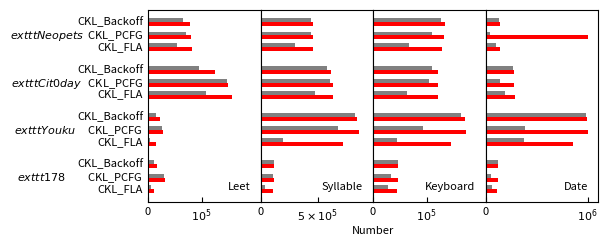

This chart was generated by the following Python code: (Note: this script raises an exception after producing the figure.)
from typing import List

import matplotlib.gridspec as gridspec
import matplotlib.pyplot as plt
import matplotlib
import numpy as np

plt.switch_backend('agg')

matplotlib.rcParams['pdf.fonttype'] = 42
labels = [
    "CKL_Backoff",
    "$\texttt{Neopets}$  CKL_PCFG",
    "CKL_FLA",
    "CKL_Backoff",
    "$\texttt{Cit0day}$   CKL_PCFG",
    "CKL_FLA",
    "CKL_Backoff",
    "$\texttt{Youku}$     CKL_PCFG",
    "CKL_FLA",
    "CKL_Backoff",
    "$\texttt{178}$         CKL_PCFG",
    "CKL_FLA"
]

models = [
    # neopets
    [78273, 459568, 133818, 138039],
    [80409, 461318, 132062, 1004722],
    [82023, 456158, 128686, 137777],
    # cit0day
    [125077, 612544, 120446, 280449],
    [147153, 632120, 121348, 280807],
    [157076, 629200, 121186, 287611],
    # youku
    [22666, 841284, 172051, 993717],
    [28010, 854951, 173769, 1004722],
    [14899, 716419, 145423, 852270],
    # 178
    [2823, 114813, 47323, 118091],
    [5285, 115603, 47374, 118265],
    [1728, 109063, 44548, 111524]
]

base = [
    # neopets
    [66096, 437594, 126362, 134710],
    [70917, 439934, 109830, 46006],
    [53284, 304393, 67351, 105514],
    # cit0day
    [95533, 582586, 109874, 270456],
    [148984, 605459, 103998, 137766],
    [108325, 471554, 62722, 191462],
    # youku
    [15458, 822562, 163471, 981933],
    [25739, 675102, 92585, 390032],
    [3538, 191392, 45215, 380947],
    # 178
    [1819, 113470, 46462, 117604],
    [4921, 105699, 34047, 50715],
    [983, 39180, 28652, 63740]
]


class CellItem:
    def __init__(self, index, data, bar_width, offset, color, hatch=None):
        self.index = index
        self.data = data
        self.bar_width = bar_width
        self.offset = offset
        self.color = color
        self.hatch = hatch

class Config:
    # Format of data and secondary(types X features): [model1:[1,2,3],model2:[4,5,6],model3:[7,8,9]]
    def __init__(self, feature=1, types=0, data=None, secondary=None, _labels=None):
        if _labels is None:
            _labels = []
        if secondary is None:
            secondary = []
        if data is None:
            data = []
        self.bar_width = 30
        self.feature = feature
        self.types = types
        self.data = data
        self.secondary = secondary
        # 每个特征的颜色
        # self.colors = ["royalblue", "green", "chocolate", "darkorchid"]
        self.colors = ["grey"] * 4
        # self.colors = plt.cm.BuPu(np.linspace(0, 0.5, self.feature))
        # 设置默认颜色
        self.default_color = 'purple'
        # 设置填充符号
        self.cover_hatch = "//"
        self.labels = _labels
        self.tick_direction = "out"
        # self.tick="none"
        self.validation()

    def validation(self):
        assert self.bar_width > 0
        assert self.feature > 0
        assert len(self.data) == self.types
        assert len(self.data) == len(self.secondary)
        # assert self.feature == len(self.labels)
        assert len(self.colors) >= self.feature

    def smooth(self, rate=6, threshold=60):
        data = self.data
        _base = self.secondary
        max_value = [max(row) for row in data]
        for rows in range(len(data) // 3):
            for i in range(len(data[0])):
                flag = False
                for j in range(rows * 3, rows * 3 + 3):
                    if max_value[j] / data[j][i] > threshold:
                        flag = True
                if flag:
                    print("Smooth ", i, ",", rows)
                    for j in range(rows * 3, rows * 3 + 3):
                        data[j][i] *= rate
                        _base[j][i] *= rate

    def parse_bar_item(self, index, index2=None) -> List[CellItem]:
        res = []
        if index2 is None:
            index2 = index
        for i in range(self.types):
            model = self.data[i]
            _base = self.secondary[i]
            offset = 0
            for j in range(self.feature):
                if model[j] <= _base[j]:
                    length = model[j]
                    res.append(CellItem(index[i], length, self.bar_width, offset, self.colors[j]))
                    offset += length
                    length = _base[j] - model[j]
                    res.append(
                        CellItem(index2[i], length, self.bar_width, offset, self.default_color, self.cover_hatch))
                    offset += length
                else:
                    length = _base[j]
                    res.append(CellItem(index[i], length, self.bar_width, offset, self.colors[j]))
                    offset += length
                    length = model[j] - _base[j]
                    res.append(CellItem(index2[i], length, self.bar_width, offset, self.colors[j], self.cover_hatch))
                    offset += length
        return res

    @staticmethod
    def from_arguments():
        return Config()


def plot_bar(items: List[CellItem]):
    handles = []
    plt.rcParams['hatch.linewidth'] = 15.0

    four_subplots = [[], [], [], []]
    for i in range(len(items), 0, -1):
        i -= 1
        idx = (i % 8) // 2
        pre_idx = i - (i % 2)
        base_item = items[pre_idx]
        cur_item = items[i]
        pre_offset = base_item.offset
        cur_offset = cur_item.offset
        cur_offset -= pre_offset
        cur_item.offset = 0
        cur_item.data += cur_offset
        four_subplots[idx].append(items[i])

        pass
    fig = plt.figure()
    fig.set_size_inches((4.5, 2.5))
    sub_figs = fig.subfigures(1, 2)
    sub_left, sub_right = sub_figs[0], sub_figs[1]
    gs_left = gridspec.GridSpec(1, 2)
    gs_left.update(left=0, right=1, wspace=0)
    # gs_left.figure.
    ax1 = sub_left.add_subplot(gs_left[0, 0])
    ax2 = sub_left.add_subplot(gs_left[0, -1])
    gs_right = gridspec.GridSpec(1, 2)
    gs_right.update(left=0, right=1, wspace=0)
    ax3 = sub_right.add_subplot(gs_right[0, 0])
    ax4 = sub_right.add_subplot(gs_right[0, -1])
    # sub_left.text(0.5, 0.005, "FLA", ha="center", fontsize=8)
    # sub_right.text(0.5, 0.005, "zxcvbn", ha="center", fontsize=8)
    axes = (ax1, ax2, ax3, ax4)
    # figure.set_size_inches((4.5, 2.5))
    # figure.set_tight_layout(True)
    # figure.
    # print(ax[0])
    sub_right.text(0.0001, -0.0175, "Number", ha="center", fontsize=8)
    ends = [100000, 500000, 100000, 1000000]
    lims = [210000, 980000, 210000, 1100000]
    end_labels = [r'$10^{5}$', r'$5\times10^{5}$', r'$10^{5}$', r'$10^{6}$']
    legend = ["Leet", "Syllable", "Keyboard", "Date"]
    for i, each_subplot in enumerate(four_subplots):
        # axes[i].set_xscale('log')
        # print(axes[i].get_xticks())
        # axes[i].tick_params(axis='both', which='minor', length=0)
        axes[i].tick_params(axis='x', which='major', direction="in", labelsize=8)
        axes[i].tick_params(axis='y', which='major', length=0, labelsize=8)
        axes[i].minorticks_off()
        axes[i].set_xticks([0, ends[i]])
        #axes[i].set_xticklabels(['0', end_labels[i]])
        if i > 0:
            axes[i].set_yticks([])
        axes[i].set_xticklabels(['0', end_labels[i]])
        for j in range(len(each_subplot), 0, -1):
            j -= 1
            item = each_subplot[j]
            axes[i].barh([item.index], [item.data], item.bar_width, left=[item.offset],
                         color=item.color if item.hatch is None else "red",
                         hatch=None)
        pass

        print(axes[i].get_xlim())
        axes[i].set_xlim([0, lims[i]])
        wanted_legend = axes[i].barh([0], [0], 0)
        drew_legend = axes[i].legend([wanted_legend], [legend[i]], loc='lower right', fontsize=8, handlelength=0.0,
                                     handletextpad=0.0,
                                     frameon=False)
        drew_legend.get_frame().set_facecolor('none')
        #axes[i].set_xlabel(f'{legend[i]}', fontsize=8)
        # axes[i].set_xticks([10000, 100000, 500000, 1000000, 1500000, 10000000])
    plt.subplots_adjust(hspace=0, wspace=0)
    #legend = ["Medium", "Strong", "Medium", "Strong"]
    config = Config(4, 12, models, base, legend)
    factor = 2.0
    index = np.arange(factor * 2 * config.types * config.bar_width, 0,
                      factor * -1 * config.bar_width)
    # index2 = np.arange(factor * (2 * config.types - 1) * config.bar_width, 0, factor * -2 * config.bar_width)
    index2 = index[1::2]
    index = index[0::2]
    masks = [-20, 0, 30] * (config.types // 3)
    masks2 = [10, 30, 60] * (config.types // 3)
    index += masks
    index2 += masks2
    adjust = [-2, -2, -2] * (config.types // 3)
    axes[0].set_yticks(index + adjust)
    axes[0].set_yticklabels(labels)
    # plt.close(figure)
    return handles, fig


font = {'family': 'serif',
        'style': 'italic',
        'weight': 'normal',
        'color': 'grey',
        'size': 16
        }


def main():
    # config=Config.from_arguments()
    legend = ["Leet", "Syllable", "Keyboard", "Date"]
    # legend = ["Leet","Leet (CKL)","Syllable","Syllable(CKL)","Keyboard","Keyboard(CKL)","Date","Date(CKL)"]
    config = Config(4, 12, models, base, legend)
    factor = 2.0
    index = np.arange(factor * 2 * config.types * config.bar_width, 0,
                      factor * -1 * config.bar_width)
    # index2 = np.arange(factor * (2 * config.types - 1) * config.bar_width, 0, factor * -2 * config.bar_width)
    index2 = index[1::2]
    index = index[0::2]
    masks = [-20, 0, 30] * (config.types // 3)
    masks2 = [10, 30, 60] * (config.types // 3)
    index += masks
    index2 += masks2
    # plt.figure(figsize=(10.0, 4.5))
    plt.rcParams['ytick.direction'] = config.tick_direction
    plt.rcParams['xtick.direction'] = config.tick_direction
    config.smooth()
    lists = config.parse_bar_item(index, index2)
    items, figure = plot_bar(lists)
    # 去除ticks
    # plt.tick_params(bottom=False, top=False, left=False, right=False)
    adjust = [-2, -2, -2] * (config.types // 3)
    # plt.yticks(index + adjust, labels)
    # plt.xticks([])
    # plt.legend(handles=[items[0], items[2], items[4], items[6]], labels=config.labels, loc="best", prop={'size': 13})
    # plt.legend(handles=[items[0], items[1], items[2], items[3], items[4], items[5], items[6], items[7]],
    # labels=config.labels,loc="best")
    plt.savefig("/disk/xm/auto-draw/figure/Bar/pattern-comparison.pdf", bbox_inches='tight')
    plt.close(figure)

    pass


def draw_legend():
    fig = plt.figure(figsize=(20, 1))
    fig.set_tight_layout(True)
    plt.barh([1], [0], color='grey',
             label="Number (baseline model)")
    plt.barh([2], [0], color='red', label="Number (CKL_model)")
    legend = plt.legend(loc='center', fontsize=28, handlelength=2.0, handletextpad=0.1, frameon=False, labelspacing=0.2,
                        ncol=2)
    legend.get_frame().set_facecolor('none')
    ax = plt.gca()
    for direction in ['left', 'top', 'bottom', 'right']:
        ax.spines[direction].set_color('none')

    frame = plt.gca()
    # y 轴不可见
    frame.axes.get_yaxis().set_visible(False)
    # x 轴不可见
    frame.axes.get_xaxis().set_visible(False)
    plt.savefig("/disk/xm/auto-draw/figure/Bar/comparison-legend.pdf", bbox_inches='tight')
    pass


if __name__ == '__main__':
    main()
    draw_legend()

# Adjust layout to make room for the table:
# plt.subplots_adjust(left=0.2, bottom=0.2)
